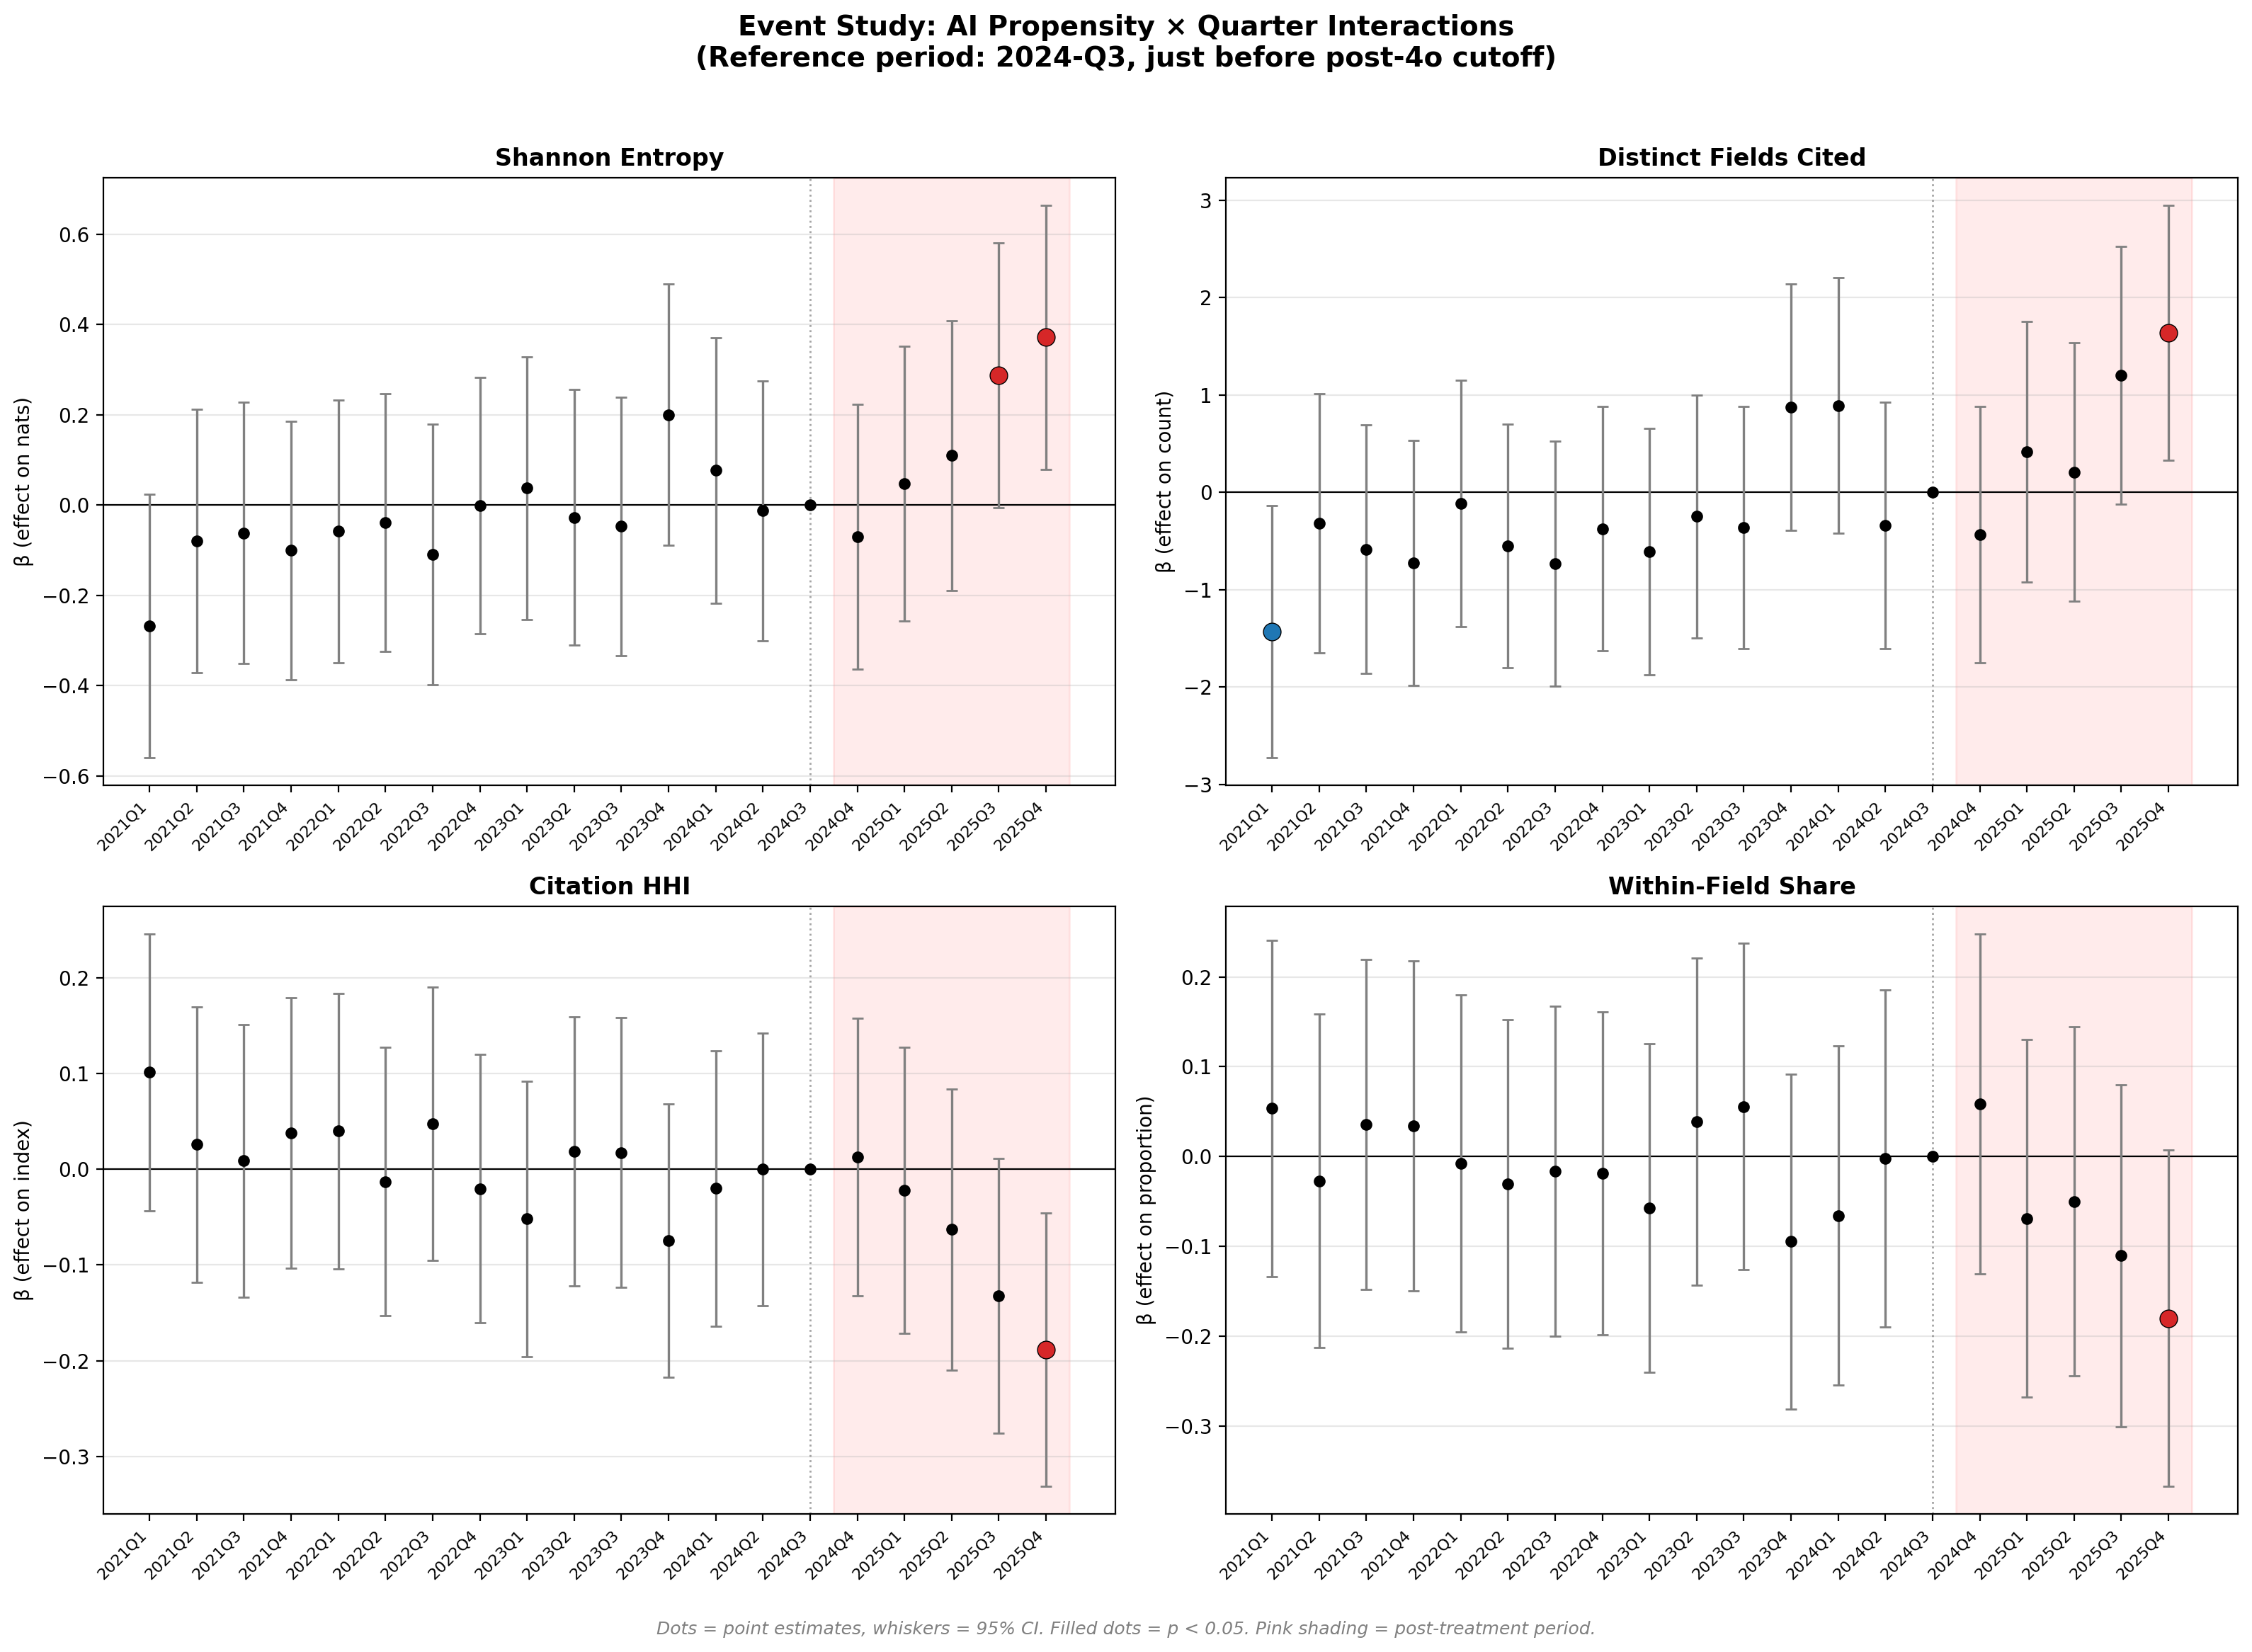

This chart was generated by the following Python code:
"""
Event-study figure: estimate separate treatment effects by quarter.

Specification:
  Y_ift = alpha + SUM_q [ beta_q * (AIPropensity_f x D_t^{quarter=q}) ]
          + gamma * X_ift + delta_f + theta_t + epsilon_ift

The omitted quarter is the one just before the post-4o cutoff (2024-Q3),
so all coefficients are relative to that period.

Generates coefficient plots for Shannon Entropy and n_distinct_fields_cited.
"""

import pandas as pd
import numpy as np
import matplotlib
matplotlib.use("Agg")
import matplotlib.pyplot as plt
import os, sys

sys.path.insert(0, os.path.join(os.path.dirname(__file__), "..", "scripts"))
from config import DATA_DIR, OUTPUT_DIR, POST_4O_DATE

# ── OLS engine (from rerun_all.py) ──────────────────────────────────────
def norm_cdf(x):
    a1, a2, a3 = 0.254829592, -0.284496736, 1.421413741
    a4, a5, p = -1.453152027, 1.061405429, 0.3275911
    sign = np.sign(x)
    x = np.abs(x)
    t = 1.0 / (1.0 + p * x)
    y = 1.0 - (((((a5 * t + a4) * t) + a3) * t + a2) * t + a1) * t * np.exp(-x * x / 2)
    return 0.5 * (1.0 + sign * y)

def run_ols(y, X, names):
    n, k = X.shape
    beta = np.linalg.lstsq(X, y, rcond=None)[0]
    resid = y - X @ beta
    r2 = 1 - np.sum(resid**2) / np.sum((y - y.mean())**2)
    e2 = resid**2
    XtX_inv = np.linalg.inv(X.T @ X)
    meat = (X * e2[:, None]).T @ X
    V = (n / (n - k)) * XtX_inv @ meat @ XtX_inv
    se = np.sqrt(np.maximum(np.diag(V), 0))
    t_stat = beta / se
    p_values = 2 * (1 - norm_cdf(np.abs(t_stat)))
    results = {}
    for i, name in enumerate(names):
        results[name] = {"coef": beta[i], "se": se[i], "t": t_stat[i], "p": p_values[i]}
    return results, r2, n

# ── Load data ────────────────────────────────────────────────────────────
df = pd.read_csv(os.path.join(DATA_DIR, "analysis_dataset.csv"))
df["log_surprise"] = np.log(df["surprise_kl"] + 1e-6)
df["pub_date"] = pd.to_datetime(df["publication_date"])

# Create quarterly periods
df["quarter"] = df["pub_date"].dt.to_period("Q").astype(str)

quarters = sorted(df["quarter"].unique())
print(f"Quarters: {quarters}")
print(f"Total: {len(quarters)} quarters")

# Omitted (reference) quarter: 2024Q3 — just before post-4o cutoff (Nov 2024)
omit_q = "2024Q3"
print(f"Reference quarter: {omit_q}")

interact_quarters = [q for q in quarters if q != omit_q]

# ── Build event-study design matrix ─────────────────────────────────────
def build_event_study_X(data):
    parts = []
    names = []

    # Propensity × quarter interactions
    for q in interact_quarters:
        indicator = (data["quarter"] == q).astype(float).values
        interaction = data["propensity_ratio"].values * indicator
        parts.append(interaction)
        names.append(f"prop_x_{q}")

    # Controls
    for c in ["num_authors", "institutions_distinct_count", "countries_distinct_count"]:
        parts.append(data[c].values)
        names.append(c)

    # Field FE
    fields = sorted(data["field"].unique())
    for f in fields[1:]:
        parts.append((data["field"] == f).astype(float).values)
        names.append(f"fe_{f}")

    # Time FE (monthly)
    months = sorted(data["year_month"].unique())
    for m in months[1:]:
        parts.append((data["year_month"] == m).astype(float).values)
        names.append(f"ym_{m}")

    # Constant
    parts.append(np.ones(len(data)))
    names.append("const")

    return np.column_stack(parts), names


# ── Run event studies for key DVs ────────────────────────────────────────
DVs = [
    ("surprise_entropy", "Shannon Entropy", "nats"),
    ("n_distinct_fields_cited", "Distinct Fields Cited", "count"),
    ("citation_hhi", "Citation HHI", "index"),
    ("within_field_share", "Within-Field Share", "proportion"),
]

fig, axes = plt.subplots(2, 2, figsize=(16, 11))
axes = axes.flatten()

for idx, (y_col, label, unit) in enumerate(DVs):
    ax = axes[idx]

    data = df.dropna(subset=[y_col])
    y = data[y_col].values
    X, names = build_event_study_X(data)
    res, r2, n = run_ols(y, X, names)

    # Extract interaction coefficients
    coefs = []
    for q in interact_quarters:
        key = f"prop_x_{q}"
        c = res[key]
        coefs.append({
            "quarter": q,
            "coef": c["coef"],
            "se": c["se"],
            "p": c["p"],
            "ci_lo": c["coef"] - 1.96 * c["se"],
            "ci_hi": c["coef"] + 1.96 * c["se"],
        })

    # Add the omitted quarter (zero by definition)
    coefs.append({
        "quarter": omit_q,
        "coef": 0.0, "se": 0.0, "p": 1.0,
        "ci_lo": 0.0, "ci_hi": 0.0,
    })

    cdf = pd.DataFrame(coefs).sort_values("quarter").reset_index(drop=True)
    x_pos = np.arange(len(cdf))

    # Color: pre-period blue, post-period red
    cutoff_idx = cdf[cdf["quarter"] == omit_q].index[0]
    colors = ["#1f77b4" if i <= cutoff_idx else "#d62728" for i in range(len(cdf))]

    # Plot
    ax.errorbar(x_pos, cdf["coef"], yerr=1.96 * cdf["se"],
                fmt="o", color="black", ecolor="gray", elinewidth=1.2,
                capsize=3, markersize=5, zorder=5)

    # Shade post period
    post_start = cutoff_idx + 0.5
    ax.axvspan(post_start, len(cdf) - 0.5, alpha=0.08, color="red")

    # Zero line and reference quarter marker
    ax.axhline(0, color="black", linewidth=0.8, linestyle="-")
    ax.axvline(cutoff_idx, color="gray", linewidth=1, linestyle=":", alpha=0.7)

    # Mark significant coefficients
    for i, row in cdf.iterrows():
        if abs(row["p"]) < 0.05 and row["quarter"] != omit_q:
            ax.scatter([i], [row["coef"]], color="#d62728" if i > cutoff_idx else "#1f77b4",
                      s=80, zorder=6, edgecolors="black", linewidth=0.5)

    ax.set_xticks(x_pos)
    ax.set_xticklabels(cdf["quarter"], rotation=45, ha="right", fontsize=8)
    ax.set_ylabel(f"β (effect on {unit})", fontsize=10)
    ax.set_title(f"{label}", fontsize=12, fontweight="bold")
    ax.grid(axis="y", alpha=0.3)

    # Print key results
    post_qs = cdf[cdf.index > cutoff_idx]
    n_sig = (post_qs["p"] < 0.05).sum()
    print(f"\n{label}:")
    print(f"  R² = {r2:.4f}, N = {n}")
    print(f"  Post-period significant quarters: {n_sig}/{len(post_qs)}")
    for _, row in cdf.iterrows():
        marker = "***" if row["p"] < 0.01 else "**" if row["p"] < 0.05 else "*" if row["p"] < 0.1 else ""
        ref = " (ref)" if row["quarter"] == omit_q else ""
        print(f"    {row['quarter']}: β={row['coef']:+.4f} (SE={row['se']:.4f}) p={row['p']:.4f} {marker}{ref}")

fig.suptitle("Event Study: AI Propensity × Quarter Interactions\n"
             "(Reference period: 2024-Q3, just before post-4o cutoff)",
             fontsize=14, fontweight="bold", y=1.02)

plt.figtext(0.5, -0.02,
            "Dots = point estimates, whiskers = 95% CI. Filled dots = p < 0.05. "
            "Pink shading = post-treatment period.",
            ha="center", fontsize=9, color="gray", style="italic")

plt.tight_layout()

out_path = os.path.join(OUTPUT_DIR, "fig_event_study.png")
plt.savefig(out_path, dpi=200, bbox_inches="tight")
print(f"\nSaved: {out_path}")
